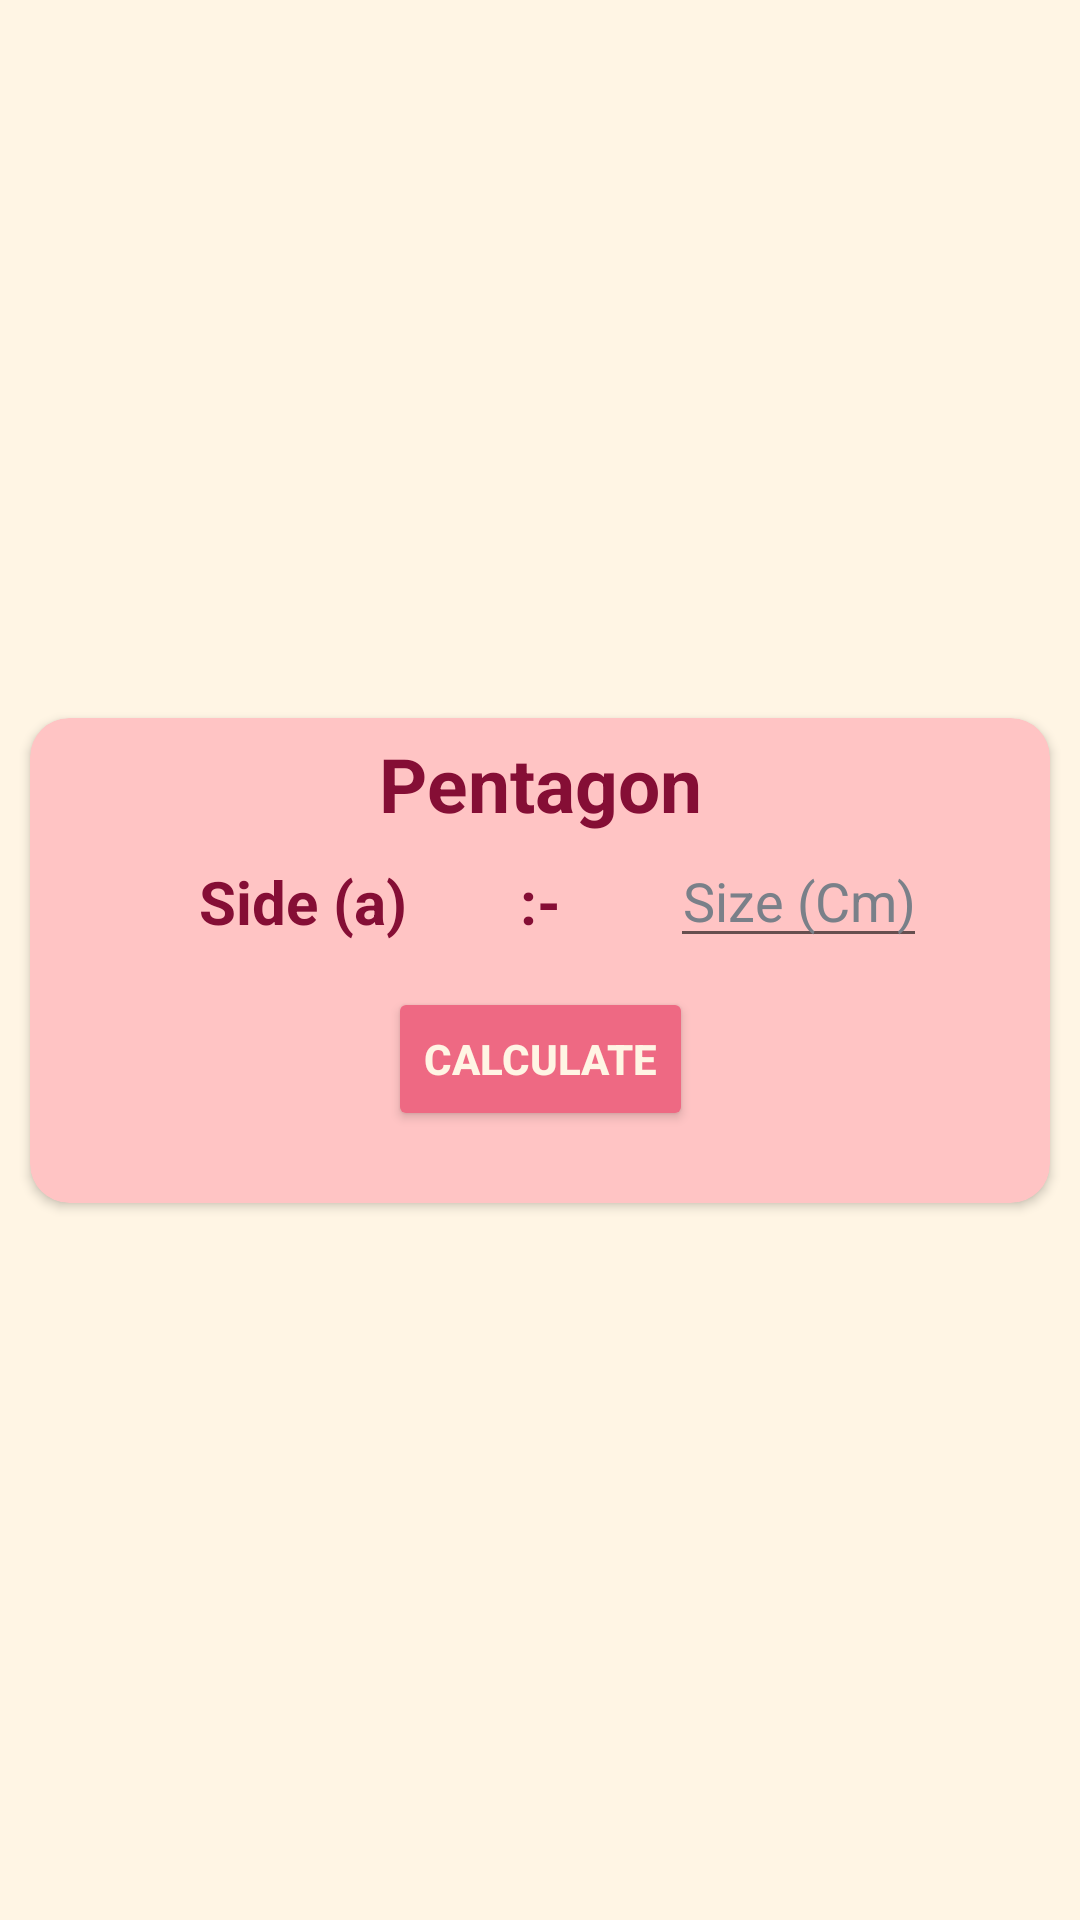

Write the Android layout XML for this screen, with the resource values it uses.
<!-- AndroidManifest.xml: application theme Theme.AreaUnitConverter -->
<!-- res/layout/activity_pentagon.xml -->
<?xml version="1.0" encoding="utf-8"?>
<androidx.constraintlayout.widget.ConstraintLayout xmlns:android="http://schemas.android.com/apk/res/android"
    xmlns:app="http://schemas.android.com/apk/res-auto"
    xmlns:tools="http://schemas.android.com/tools"
    android:layout_width="match_parent"
    android:layout_height="match_parent"
    tools:context=".triangle"
    android:background="@color/background"
    android:orientation="vertical"
    android:gravity="center">

    <androidx.cardview.widget.CardView

        android:layout_width="match_parent"
        android:layout_height="wrap_content"
        android:backgroundTint="@color/btnBackground"
        app:cardCornerRadius="13dp"
        android:layout_margin="10dp"
        app:layout_constraintBottom_toBottomOf="parent"
        app:layout_constraintStart_toStartOf="parent"
        app:layout_constraintTop_toTopOf="parent"
        app:layout_constraintEnd_toEndOf="parent">

        <androidx.constraintlayout.widget.ConstraintLayout
            android:layout_width="match_parent"
            android:layout_height="wrap_content"
            android:layout_margin="5dp"
            android:orientation="vertical">

            <TextView
                android:id="@+id/figure"
                android:layout_width="wrap_content"
                android:layout_height="wrap_content"
                android:gravity="center"
                android:text="Pentagon"
                android:textColor="@color/text"
                android:textSize="25sp"
                android:textStyle="bold"
                app:layout_constraintTop_toTopOf="parent"
                app:layout_constraintStart_toStartOf="parent"
                app:layout_constraintEnd_toEndOf="parent"/>

            <TextView
                android:id="@+id/edge1"
                android:layout_width="wrap_content"
                android:layout_height="wrap_content"
                android:layout_marginTop="9dp"
                android:text="Side (a)"
                android:textColor="@color/text"
                android:textSize="20sp"
                android:textStyle="bold"
                app:layout_constraintEnd_toEndOf="@+id/divider1"
                app:layout_constraintStart_toStartOf="parent"
                app:layout_constraintTop_toBottomOf="@+id/figure" />

            <TextView
                android:id="@+id/divider1"
                android:layout_width="wrap_content"
                android:layout_height="wrap_content"
                android:layout_marginTop="9dp"
                android:text=":-"
                android:textColor="@color/text"
                android:textSize="20sp"
                android:textStyle="bold"
                app:layout_constraintEnd_toEndOf="parent"
                app:layout_constraintStart_toStartOf="parent"
                app:layout_constraintTop_toBottomOf="@+id/figure" />

            <androidx.appcompat.widget.AppCompatEditText
                android:id="@+id/etName1"
                android:layout_width="wrap_content"
                android:layout_height="wrap_content"
                android:gravity="center"
                android:hint="Size (Cm)"
                android:inputType="number|numberDecimal"
                android:textColor="@color/text"
                android:textColorHint="#7A8089"
                app:layout_constraintEnd_toEndOf="parent"
                app:layout_constraintStart_toEndOf="@id/divider1"
                app:layout_constraintTop_toBottomOf="@+id/figure"
                />

            <Button
                android:id="@+id/btnCalc"
                android:layout_width="wrap_content"
                android:layout_height="wrap_content"
                android:layout_marginTop="15dp"
                app:layout_constraintStart_toStartOf="parent"
                app:layout_constraintEnd_toEndOf="parent"
                app:layout_constraintTop_toBottomOf="@id/divider1"
                android:backgroundTint="#EE6983"
                android:text="CALCULATE"
                android:textColor="@color/background"
                android:textStyle="bold"
                />
            <TextView
                android:id="@+id/ans"
                android:layout_width="wrap_content"
                android:layout_height="wrap_content"
                tools:text="answer"
                app:layout_constraintTop_toBottomOf="@+id/btnCalc"
                app:layout_constraintEnd_toEndOf="parent"
                app:layout_constraintStart_toStartOf="parent"/>

        </androidx.constraintlayout.widget.ConstraintLayout>

    </androidx.cardview.widget.CardView>

</androidx.constraintlayout.widget.ConstraintLayout>
<!-- resources referenced by this layout -->
<resources>
  <color name="background">#FFF5E4</color>
  <color name="btnBackground">#FFC4C4</color>
  <color name="text">#850E35</color>
  <style name="Theme.AreaUnitConverter" parent="Theme.MaterialComponents.DayNight.NoActionBar">
          
          <item name="colorPrimary">@color/purple_500</item>
          <item name="colorPrimaryVariant">@color/black</item>
          <item name="colorOnPrimary">@color/white</item>
          
          <item name="colorSecondary">@color/teal_200</item>
          <item name="colorSecondaryVariant">@color/teal_700</item>
          <item name="colorOnSecondary">@color/black</item>
          
          <item name="android:statusBarColor" tools:targetApi="l">?attr/colorPrimaryVariant</item>
          
      </style>
  <color name="purple_500">#FF6200EE</color>
  <color name="black">#FF000000</color>
  <color name="white">#FFFFFFFF</color>
  <color name="teal_200">#FF03DAC5</color>
  <color name="teal_700">#FF018786</color>
</resources>
